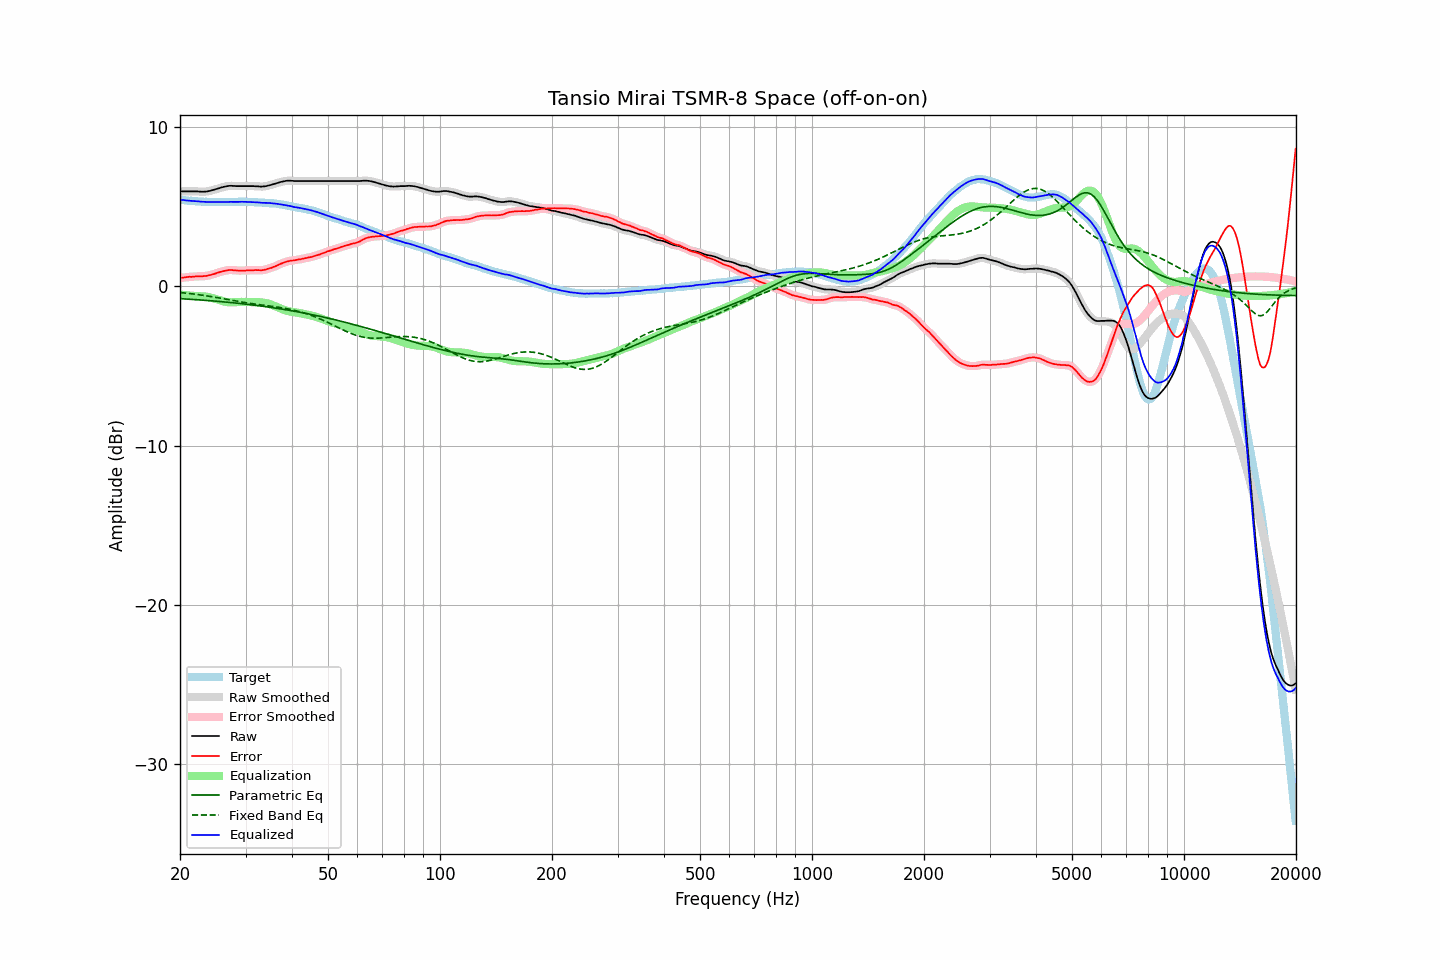

The file beside this chart, header and first rows:
frequency, raw, error, smoothed, error_smoothed, equalization, parametric_eq, fixed_band_eq, equalized_raw, equalized_smoothed, target
20.00, 5.95, 0.52, 5.95, 0.52, -0.52, -0.78, -0.39, 5.43, 5.43, 5.43
20.20, 5.95, 0.53, 5.95, 0.53, -0.53, -0.79, -0.40, 5.42, 5.42, 5.42
20.40, 5.95, 0.54, 5.95, 0.54, -0.55, -0.79, -0.41, 5.41, 5.41, 5.41
20.61, 5.95, 0.55, 5.95, 0.56, -0.56, -0.80, -0.42, 5.39, 5.39, 5.40
20.81, 5.95, 0.57, 5.95, 0.57, -0.57, -0.80, -0.44, 5.38, 5.38, 5.38
21.02, 5.95, 0.58, 5.95, 0.58, -0.58, -0.81, -0.45, 5.37, 5.37, 5.37
21.23, 5.95, 0.59, 5.95, 0.59, -0.59, -0.82, -0.46, 5.36, 5.36, 5.36
21.44, 5.95, 0.58, 5.95, 0.59, -0.60, -0.82, -0.47, 5.36, 5.36, 5.37
21.66, 5.95, 0.60, 5.95, 0.60, -0.60, -0.83, -0.48, 5.35, 5.35, 5.35
21.87, 5.95, 0.61, 5.95, 0.61, -0.61, -0.84, -0.50, 5.34, 5.34, 5.35
22.09, 5.95, 0.63, 5.95, 0.62, -0.61, -0.84, -0.51, 5.34, 5.34, 5.33
22.31, 5.95, 0.63, 5.95, 0.62, -0.62, -0.85, -0.52, 5.34, 5.33, 5.33
22.54, 5.94, 0.63, 5.94, 0.62, -0.62, -0.86, -0.54, 5.32, 5.32, 5.32
22.76, 5.93, 0.62, 5.94, 0.62, -0.63, -0.86, -0.55, 5.31, 5.31, 5.32
22.99, 5.93, 0.63, 5.93, 0.63, -0.63, -0.87, -0.57, 5.30, 5.30, 5.31
23.22, 5.93, 0.64, 5.93, 0.63, -0.64, -0.88, -0.58, 5.29, 5.30, 5.29
23.45, 5.94, 0.64, 5.94, 0.65, -0.65, -0.89, -0.60, 5.29, 5.29, 5.30
23.69, 5.95, 0.66, 5.95, 0.66, -0.66, -0.89, -0.61, 5.29, 5.29, 5.29
23.92, 5.97, 0.69, 5.97, 0.68, -0.68, -0.90, -0.63, 5.29, 5.29, 5.28
24.16, 5.99, 0.70, 6.00, 0.71, -0.71, -0.91, -0.64, 5.29, 5.29, 5.29
24.40, 6.02, 0.73, 6.02, 0.73, -0.74, -0.92, -0.66, 5.29, 5.29, 5.29
24.65, 6.05, 0.76, 6.05, 0.76, -0.77, -0.93, -0.68, 5.29, 5.29, 5.29
24.89, 6.08, 0.79, 6.08, 0.80, -0.80, -0.94, -0.70, 5.29, 5.29, 5.29
25.14, 6.11, 0.83, 6.11, 0.83, -0.83, -0.94, -0.71, 5.28, 5.28, 5.28
25.39, 6.14, 0.87, 6.14, 0.87, -0.86, -0.95, -0.73, 5.28, 5.28, 5.28
25.65, 6.17, 0.90, 6.17, 0.90, -0.89, -0.96, -0.75, 5.28, 5.28, 5.28
25.91, 6.20, 0.93, 6.20, 0.92, -0.92, -0.97, -0.77, 5.28, 5.28, 5.28
26.16, 6.23, 0.95, 6.23, 0.95, -0.95, -0.98, -0.78, 5.28, 5.28, 5.29
26.43, 6.25, 0.97, 6.25, 0.97, -0.97, -0.99, -0.80, 5.28, 5.28, 5.28
26.69, 6.27, 0.99, 6.28, 0.99, -0.99, -1.00, -0.82, 5.28, 5.29, 5.28
26.96, 6.29, 1.01, 6.29, 1.01, -1.00, -1.01, -0.84, 5.29, 5.29, 5.28
27.23, 6.30, 1.02, 6.30, 1.02, -1.01, -1.02, -0.86, 5.30, 5.29, 5.28
27.50, 6.30, 1.02, 6.30, 1.02, -1.01, -1.03, -0.88, 5.29, 5.29, 5.28
27.77, 6.29, 1.00, 6.30, 1.01, -1.01, -1.04, -0.90, 5.29, 5.29, 5.29
28.05, 6.29, 1.00, 6.29, 1.00, -1.00, -1.05, -0.91, 5.29, 5.29, 5.29
28.33, 6.28, 0.99, 6.29, 0.99, -1.00, -1.06, -0.93, 5.29, 5.29, 5.30
28.62, 6.28, 0.99, 6.28, 0.98, -0.99, -1.07, -0.95, 5.29, 5.29, 5.30
28.90, 6.28, 0.98, 6.28, 0.98, -0.99, -1.08, -0.97, 5.30, 5.30, 5.30
29.19, 6.28, 0.98, 6.28, 0.98, -0.98, -1.09, -0.99, 5.30, 5.30, 5.30
29.48, 6.28, 0.98, 6.28, 0.98, -0.98, -1.10, -1.00, 5.30, 5.30, 5.30
29.78, 6.28, 0.98, 6.28, 0.98, -0.98, -1.11, -1.02, 5.30, 5.30, 5.30
30.08, 6.28, 0.98, 6.28, 0.99, -0.99, -1.13, -1.04, 5.30, 5.30, 5.30
30.38, 6.28, 1.00, 6.28, 0.99, -0.99, -1.14, -1.05, 5.29, 5.29, 5.29
30.68, 6.28, 1.00, 6.28, 1.00, -1.00, -1.15, -1.07, 5.29, 5.29, 5.28
30.99, 6.28, 1.00, 6.28, 1.00, -1.00, -1.16, -1.08, 5.28, 5.28, 5.28
31.30, 6.28, 1.00, 6.28, 1.00, -1.00, -1.17, -1.10, 5.28, 5.28, 5.28
31.61, 6.28, 1.00, 6.28, 1.01, -1.00, -1.19, -1.11, 5.28, 5.28, 5.28
31.93, 6.27, 1.02, 6.28, 1.01, -1.00, -1.20, -1.13, 5.27, 5.27, 5.26
32.24, 6.27, 1.01, 6.27, 1.01, -1.00, -1.21, -1.14, 5.27, 5.27, 5.27
32.57, 6.26, 1.01, 6.26, 1.01, -1.00, -1.22, -1.16, 5.26, 5.26, 5.25
32.89, 6.25, 1.00, 6.26, 1.00, -1.01, -1.24, -1.17, 5.24, 5.25, 5.25
33.22, 6.25, 1.00, 6.25, 1.01, -1.02, -1.25, -1.18, 5.24, 5.24, 5.25
33.55, 6.26, 1.02, 6.26, 1.02, -1.03, -1.26, -1.19, 5.23, 5.23, 5.25
33.89, 6.27, 1.04, 6.28, 1.04, -1.05, -1.28, -1.21, 5.23, 5.23, 5.23
34.23, 6.29, 1.07, 6.29, 1.07, -1.07, -1.29, -1.22, 5.22, 5.23, 5.22
34.57, 6.32, 1.11, 6.32, 1.10, -1.10, -1.31, -1.23, 5.23, 5.22, 5.22
34.92, 6.34, 1.14, 6.35, 1.13, -1.13, -1.32, -1.25, 5.22, 5.22, 5.20
35.27, 6.37, 1.15, 6.37, 1.16, -1.16, -1.34, -1.26, 5.21, 5.21, 5.22
35.62, 6.40, 1.20, 6.40, 1.20, -1.20, -1.35, -1.27, 5.20, 5.20, 5.20
35.97, 6.43, 1.24, 6.43, 1.24, -1.25, -1.37, -1.29, 5.19, 5.19, 5.20
... 635 more rows
